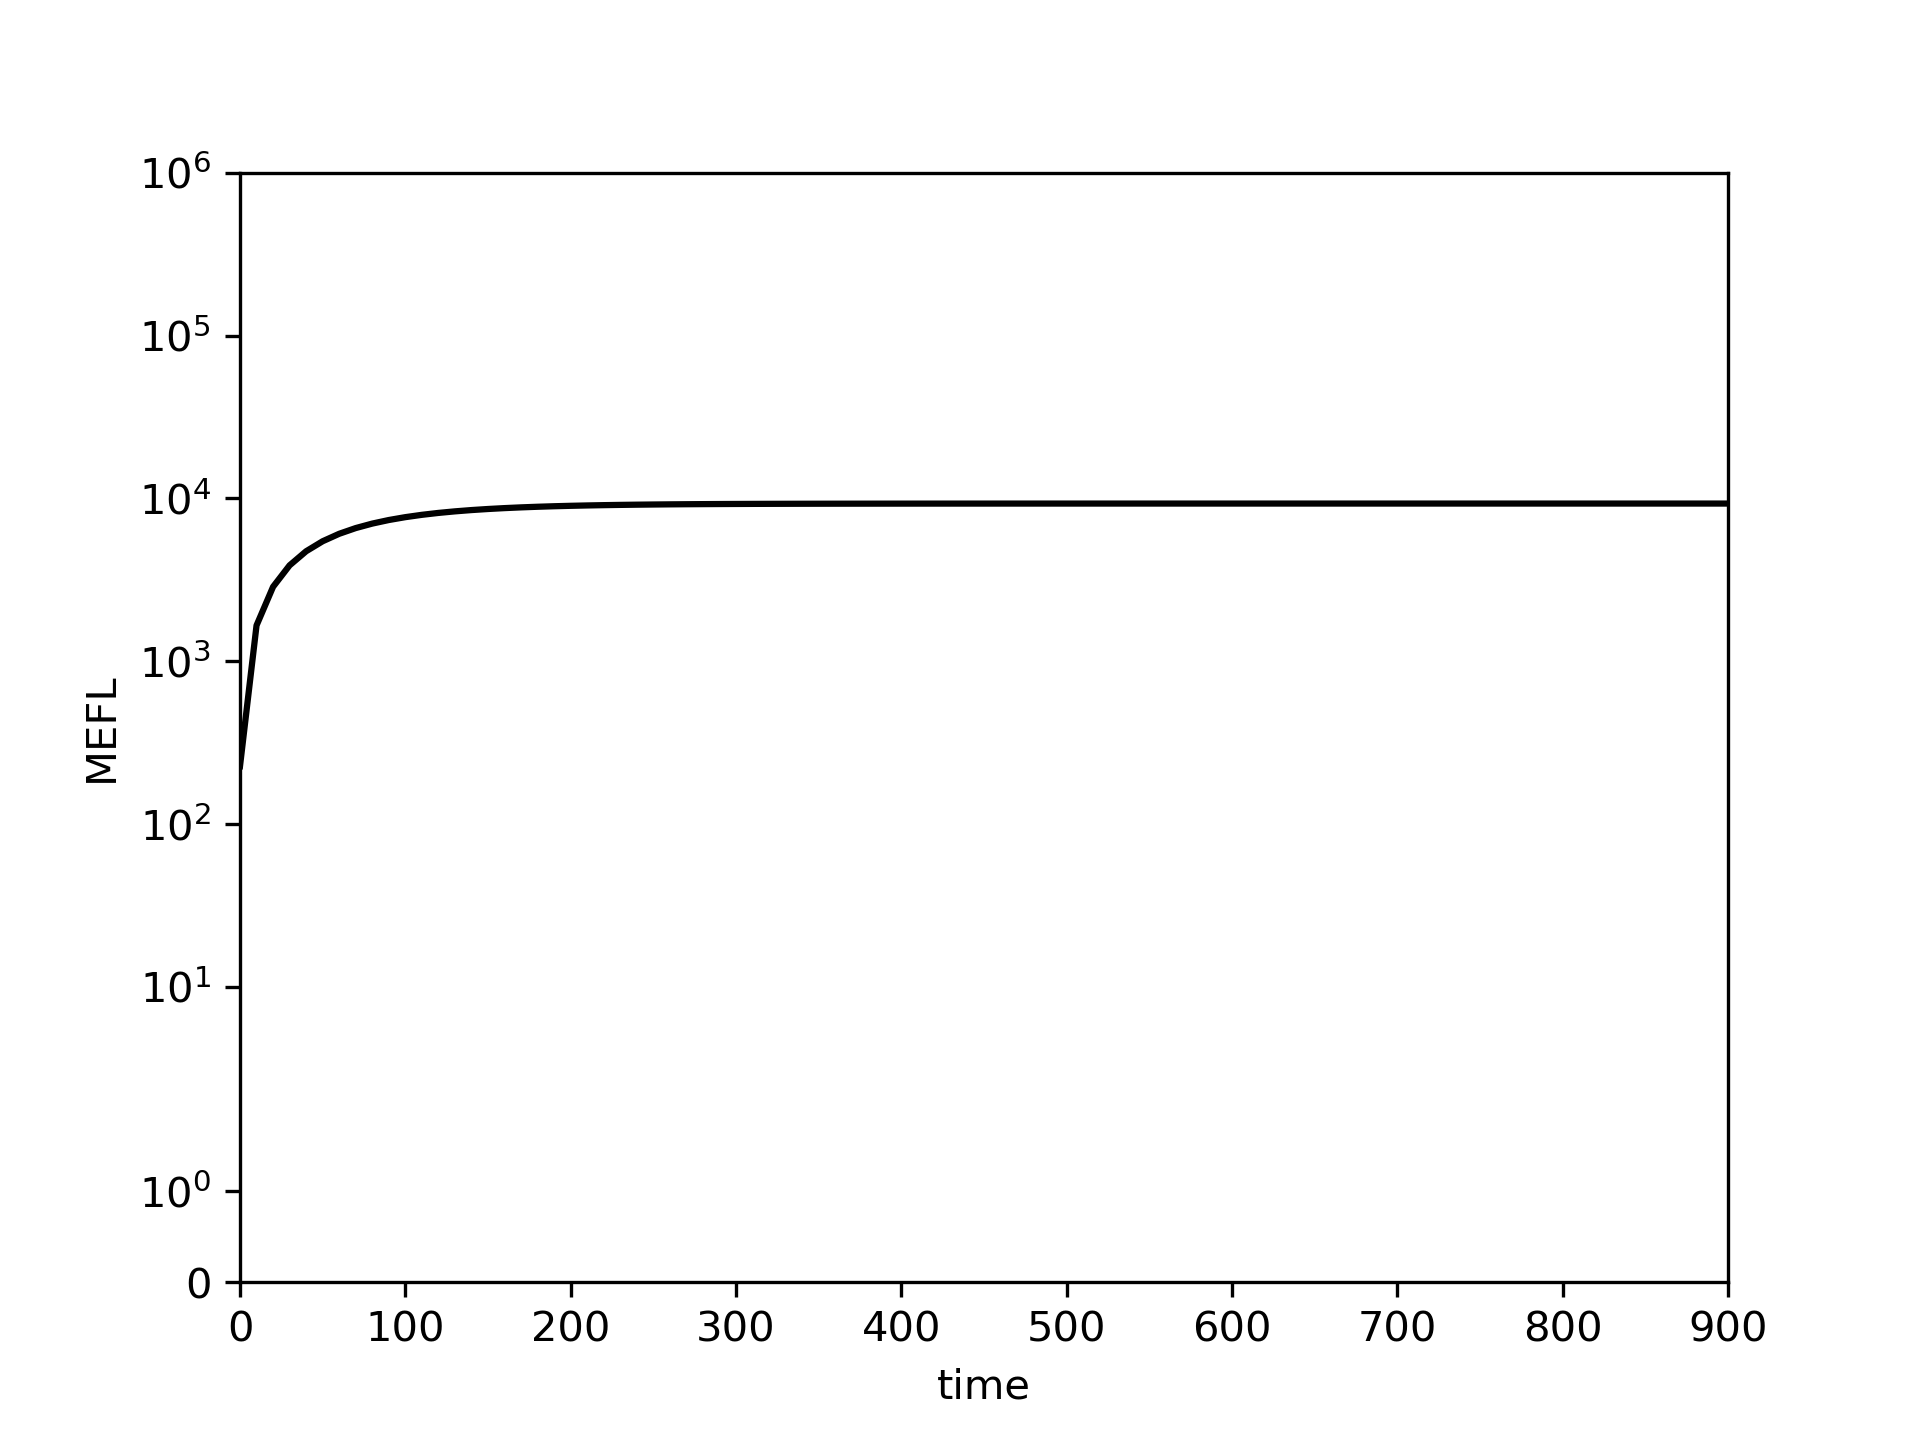

The data file committed next to this chart (first rows):
0.0, 10.0, 20.0, 30.0, 40.0, 50.0, 60.0, 70.0, 80.0, 90.0, 100.0, 110.0, 120.0, 130.0, 140.0, 150.0, 160.0, 170.0, 180.0, 190.0, 200.0, 210.0, 220.0, 230.0
226.7, 1660, 2866, 3882, 4738, 5459, 6065, 6576, 7007, 7369, 7674, 7931, 8148, 8330, 8483, 8612, 8721, 8813, 8890, 8955, 9010, 9056, 9094, 9127
